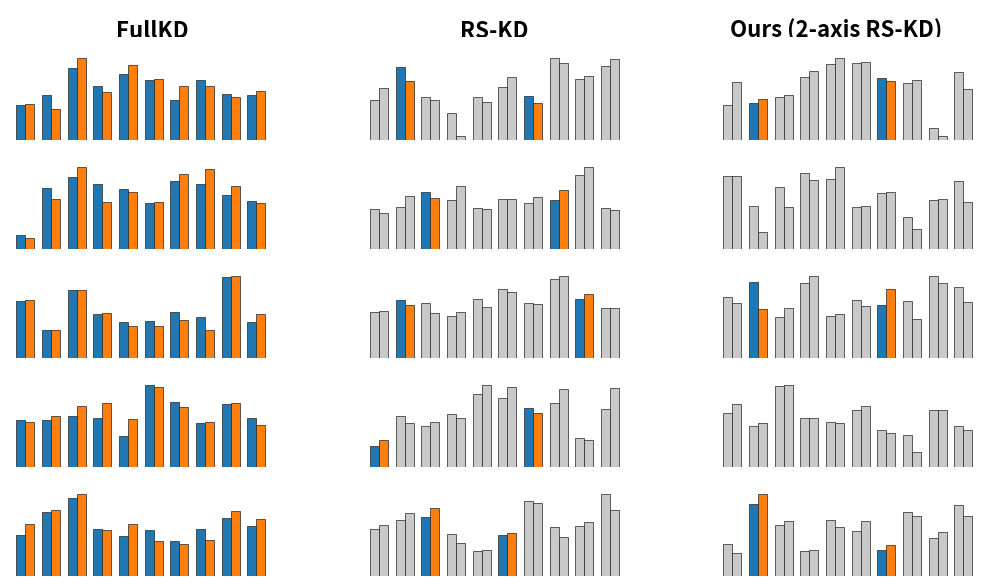

Source code (Python):
# Bottom-only variant: stacked mini KL terms (teacher vs student) for
# Full KD, RS-KD, and Our (2-axis RS-KD). No masks, no arrows.
import matplotlib.pyplot as plt
from matplotlib.gridspec import GridSpec
import numpy as np

# Colors
blue = "#1f77b4"     # teacher (highlighted bins)
orange = "#ff7f0e"   # student (highlighted bins)
muted = "#c9c9c9"    # muted bars / disabled rows
dark = "#222222"

rng = np.random.default_rng(123)

def mini_hist(ax, cols=10, selected_cols=None, disabled=False, full=False):
    x = np.arange(cols)
    teacher = np.clip(rng.normal(1.4, 0.45, size=cols), 0.2, None)
    student = np.clip(teacher + rng.normal(0.0, 0.25, size=cols), 0.1, None)
    if disabled:
        t_colors = [muted]*cols
        s_colors = [muted]*cols
    elif full:
        t_colors = [blue]*cols
        s_colors = [orange]*cols
    else:
        selected_cols = selected_cols or []
        t_colors = [blue if i in selected_cols else muted for i in range(cols)]
        s_colors = [orange if i in selected_cols else muted for i in range(cols)]
    w = 0.35
    ax.bar(x - w/2, teacher, width=w, color=t_colors, edgecolor=dark, linewidth=0.5)
    ax.bar(x + w/2, student, width=w, color=s_colors, edgecolor=dark, linewidth=0.5)
    ax.set_xlim(-0.6, cols-0.4)
    ax.set_ylim(0, max(teacher.max(), student.max())*1.25)
    ax.set_xticks([]); ax.set_yticks([])
    for s in ax.spines.values():
        s.set_visible(False)

# Layout
fig = plt.figure(figsize=(12.5, 7.0))
gs = GridSpec(5, 3, hspace=0.06, wspace=0.35)

titles = ["FullKD", "RS-KD", "Ours (2-axis RS-KD)"]
for j, title in enumerate(titles):
    # title above the column
    ax_title = fig.add_subplot(GridSpec(1,3, top=0.92, bottom=0.88)[0,j])
    ax_title.axis('off')
    ax_title.text(0.5, 0.25, title, ha="center", va="center", fontsize=16, weight="bold")

# Column 1: Full KD — all rows active, all bins
for i in range(5):
    ax = fig.add_subplot(gs[i, 0])
    mini_hist(ax, full=True)

# Column 2: RS-KD — all rows active, per-row X-samples
per_row_cols = [[1,6],[2,7],[1,8],[0,6],[2,5]]
for i in range(5):
    ax = fig.add_subplot(gs[i, 1])
    mini_hist(ax, selected_cols=per_row_cols[i])

# Column 3: Our (2-axis RS-KD) — same X-samples, subset of rows disabled
two_axis_cols = [1,6]
selected_rows = [0,2,4]  # only these are distilled
for i in range(5):
    ax = fig.add_subplot(gs[i, 2])
    mini_hist(ax, selected_cols=two_axis_cols, disabled=(i not in selected_rows))

# Suptitle and caption
# fig.suptitle("Stacked KL terms across positions (teacher vs student per position)", fontsize=14, y=0.995)
# fig.text(0.01, 0.01, "Blue = teacher bars used in KL • Orange = student bars used in KL • Gray = bins/rows not distilled", fontsize=10)

png_path = "kd_intuition.png"
pdf_path = "kd_intuition.pdf"
plt.savefig(png_path, dpi=400, bbox_inches="tight")
plt.savefig(pdf_path, bbox_inches="tight")
